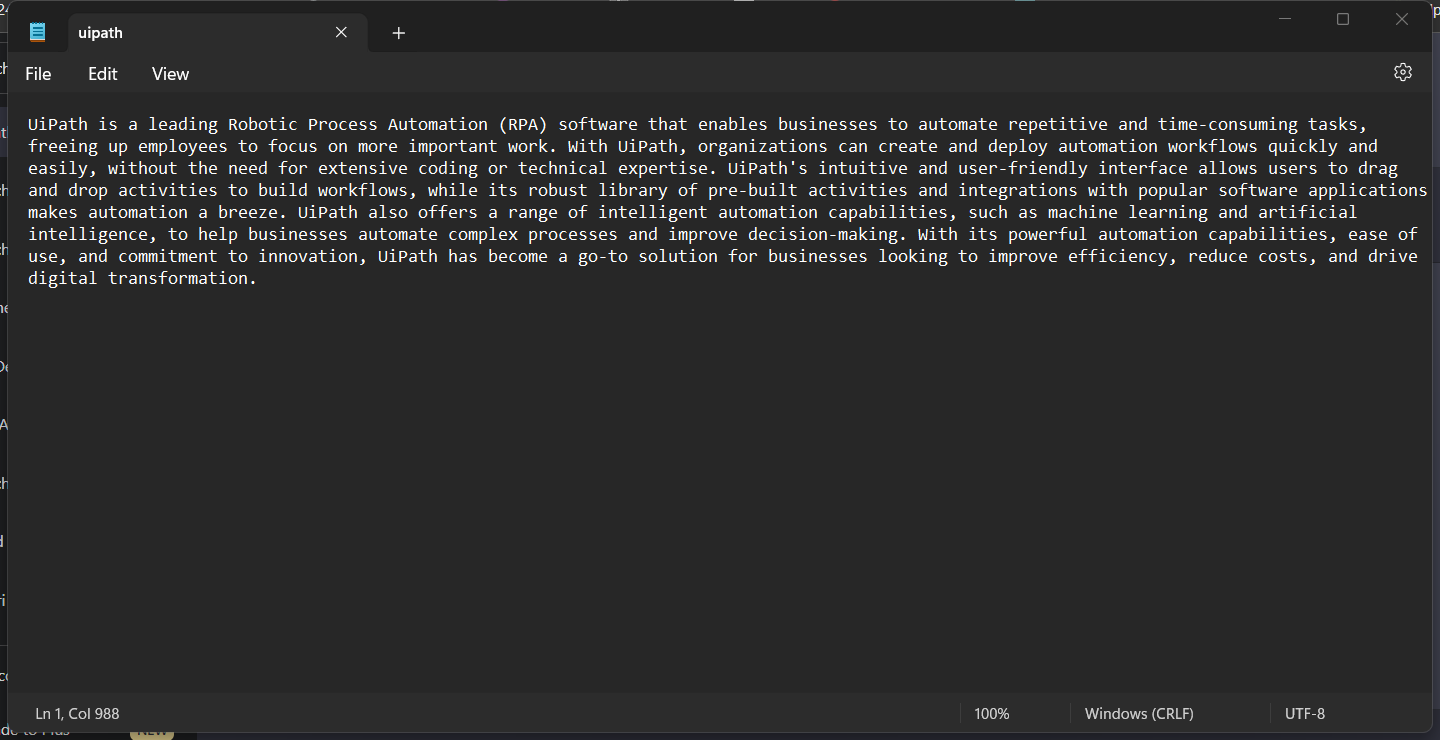
Workflow: paragraph

Step 1: Attach Window 'Notepad Notepad' on the element in window 'Notepad' (notepad.exe)

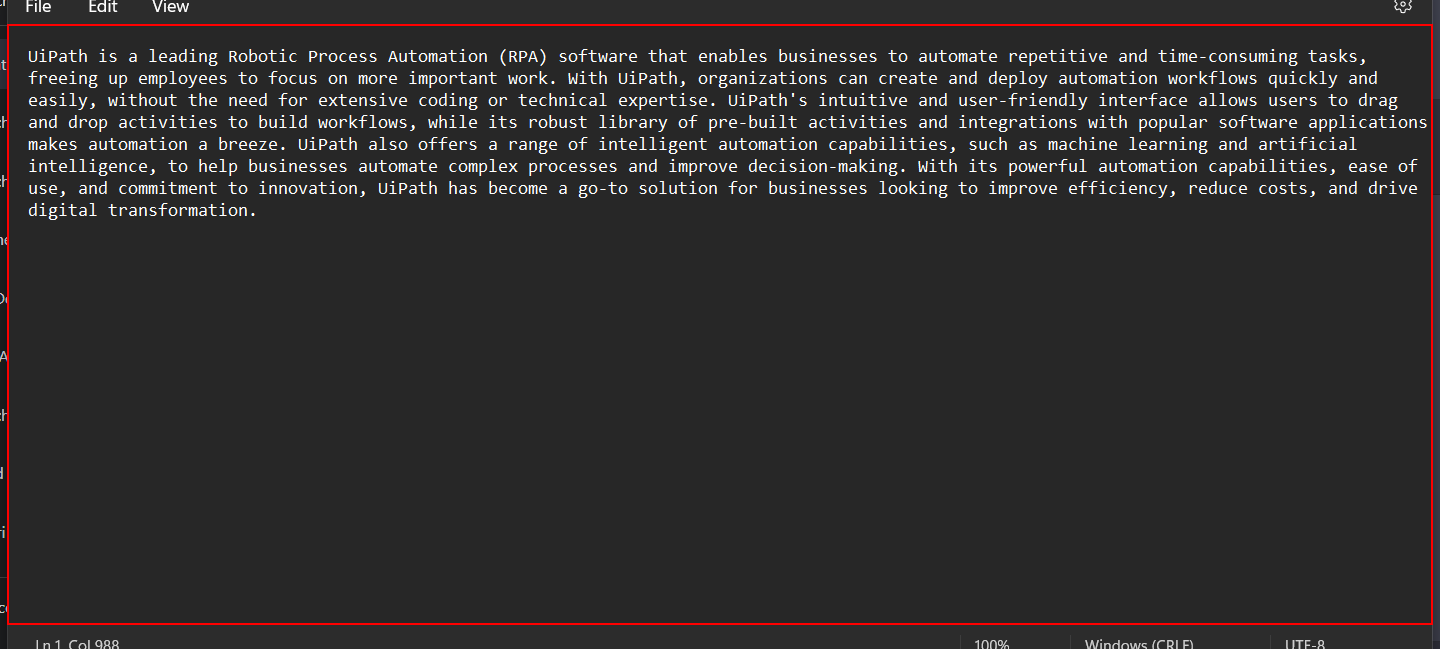
Step 2: get-text from the element